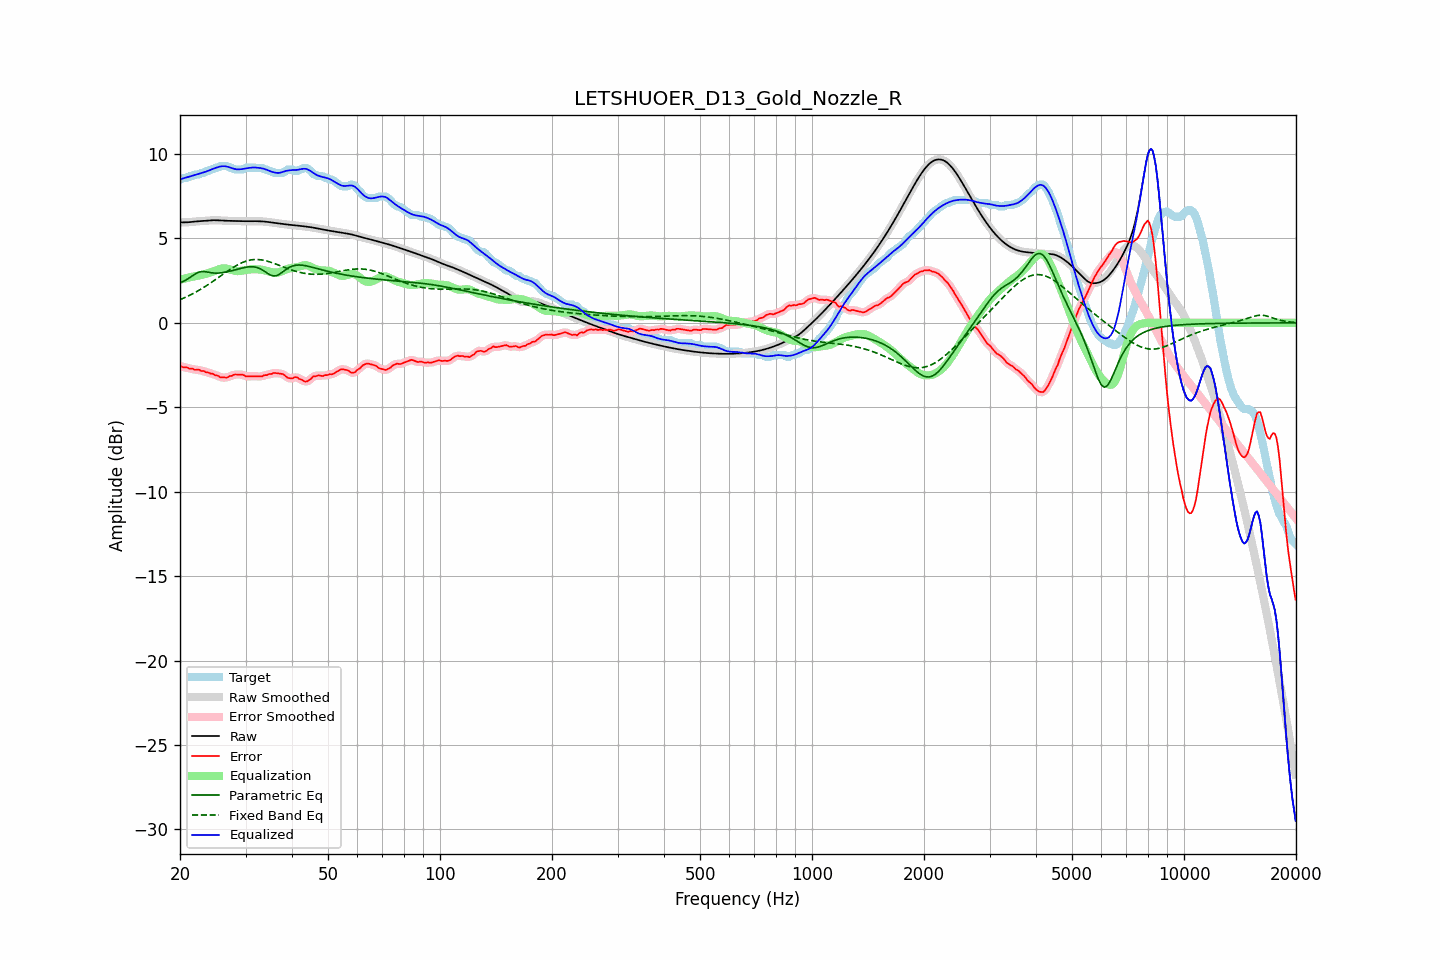

The file beside this chart, header and first rows:
frequency, raw, error, smoothed, error_smoothed, equalization, parametric_eq, fixed_band_eq, equalized_raw, equalized_smoothed, target
20.00, 5.95, -2.54, 5.95, -2.55, 2.56, 2.37, 1.37, 8.51, 8.51, 8.49
20.20, 5.95, -2.59, 5.95, -2.58, 2.58, 2.41, 1.41, 8.53, 8.53, 8.54
20.40, 5.95, -2.64, 5.95, -2.61, 2.61, 2.45, 1.45, 8.56, 8.56, 8.59
20.61, 5.95, -2.64, 5.95, -2.64, 2.63, 2.51, 1.50, 8.58, 8.58, 8.59
20.81, 5.95, -2.63, 5.95, -2.66, 2.65, 2.56, 1.54, 8.61, 8.61, 8.59
21.02, 5.96, -2.67, 5.96, -2.67, 2.68, 2.62, 1.59, 8.63, 8.63, 8.63
21.23, 5.97, -2.72, 5.97, -2.69, 2.70, 2.67, 1.63, 8.66, 8.66, 8.69
21.44, 5.98, -2.71, 5.98, -2.72, 2.72, 2.74, 1.68, 8.69, 8.69, 8.69
21.66, 5.99, -2.72, 5.99, -2.74, 2.73, 2.80, 1.73, 8.72, 8.72, 8.71
21.87, 6.00, -2.78, 6.00, -2.76, 2.75, 2.87, 1.78, 8.75, 8.75, 8.78
22.09, 6.01, -2.78, 6.01, -2.77, 2.77, 2.93, 1.83, 8.78, 8.78, 8.79
22.31, 6.01, -2.77, 6.01, -2.79, 2.79, 2.97, 1.89, 8.80, 8.80, 8.79
22.54, 6.02, -2.78, 6.02, -2.80, 2.81, 3.01, 1.94, 8.83, 8.83, 8.80
22.76, 6.03, -2.85, 6.03, -2.82, 2.83, 3.03, 2.00, 8.86, 8.86, 8.87
22.99, 6.03, -2.85, 6.03, -2.85, 2.85, 3.04, 2.05, 8.88, 8.88, 8.89
23.22, 6.04, -2.85, 6.04, -2.88, 2.87, 3.03, 2.11, 8.92, 8.92, 8.89
23.45, 6.05, -2.92, 6.05, -2.90, 2.90, 3.02, 2.17, 8.95, 8.95, 8.97
23.69, 6.06, -2.93, 6.06, -2.93, 2.93, 3.01, 2.24, 8.99, 8.99, 8.99
23.92, 6.07, -2.95, 6.07, -2.97, 2.96, 2.99, 2.30, 9.03, 9.03, 9.02
24.16, 6.07, -3.00, 6.07, -2.98, 2.99, 2.97, 2.36, 9.06, 9.06, 9.08
24.40, 6.08, -3.01, 6.08, -3.02, 3.02, 2.96, 2.43, 9.10, 9.10, 9.09
24.65, 6.08, -3.04, 6.08, -3.06, 3.06, 2.95, 2.49, 9.14, 9.14, 9.12
24.89, 6.08, -3.11, 6.08, -3.08, 3.10, 2.95, 2.56, 9.18, 9.18, 9.19
25.14, 6.08, -3.11, 6.08, -3.12, 3.13, 2.95, 2.62, 9.21, 9.21, 9.19
25.39, 6.07, -3.15, 6.07, -3.17, 3.17, 2.95, 2.69, 9.24, 9.24, 9.22
25.65, 6.07, -3.22, 6.07, -3.20, 3.19, 2.96, 2.76, 9.26, 9.26, 9.29
25.91, 6.06, -3.23, 6.06, -3.23, 3.21, 2.97, 2.83, 9.28, 9.28, 9.29
26.16, 6.05, -3.23, 6.05, -3.24, 3.22, 2.98, 2.89, 9.28, 9.28, 9.29
26.43, 6.05, -3.24, 6.05, -3.24, 3.22, 3.00, 2.96, 9.27, 9.27, 9.29
26.69, 6.05, -3.24, 6.05, -3.23, 3.21, 3.02, 3.03, 9.26, 9.26, 9.29
26.96, 6.04, -3.20, 6.04, -3.20, 3.19, 3.04, 3.09, 9.24, 9.24, 9.25
27.23, 6.04, -3.15, 6.04, -3.17, 3.17, 3.06, 3.16, 9.21, 9.21, 9.19
27.50, 6.04, -3.15, 6.04, -3.13, 3.14, 3.08, 3.22, 9.18, 9.18, 9.19
27.77, 6.03, -3.10, 6.03, -3.10, 3.11, 3.11, 3.28, 9.14, 9.14, 9.13
28.05, 6.03, -3.06, 6.03, -3.07, 3.09, 3.13, 3.34, 9.12, 9.12, 9.09
28.33, 6.03, -3.06, 6.03, -3.06, 3.07, 3.16, 3.39, 9.10, 9.10, 9.09
28.62, 6.02, -3.06, 6.02, -3.06, 3.06, 3.18, 3.45, 9.09, 9.09, 9.09
28.90, 6.02, -3.07, 6.02, -3.06, 3.07, 3.21, 3.49, 9.09, 9.09, 9.09
29.19, 6.02, -3.07, 6.02, -3.06, 3.08, 3.23, 3.54, 9.10, 9.10, 9.09
29.48, 6.02, -3.07, 6.02, -3.09, 3.10, 3.26, 3.58, 9.11, 9.11, 9.09
29.78, 6.02, -3.11, 6.02, -3.12, 3.11, 3.28, 3.62, 9.13, 9.13, 9.13
30.08, 6.02, -3.17, 6.02, -3.15, 3.13, 3.30, 3.65, 9.15, 9.15, 9.19
30.38, 6.02, -3.17, 6.02, -3.17, 3.14, 3.31, 3.68, 9.17, 9.17, 9.19
30.68, 6.02, -3.16, 6.02, -3.17, 3.16, 3.32, 3.70, 9.18, 9.18, 9.19
30.99, 6.02, -3.16, 6.02, -3.16, 3.17, 3.33, 3.73, 9.19, 9.19, 9.19
31.30, 6.02, -3.16, 6.02, -3.16, 3.17, 3.32, 3.74, 9.20, 9.20, 9.19
31.61, 6.02, -3.16, 6.02, -3.16, 3.18, 3.32, 3.75, 9.20, 9.20, 9.19
31.93, 6.02, -3.16, 6.02, -3.16, 3.18, 3.30, 3.75, 9.20, 9.20, 9.19
32.24, 6.02, -3.17, 6.02, -3.17, 3.17, 3.28, 3.75, 9.19, 9.19, 9.19
32.57, 6.02, -3.17, 6.02, -3.18, 3.16, 3.24, 3.75, 9.18, 9.18, 9.19
32.89, 6.01, -3.17, 6.01, -3.17, 3.16, 3.20, 3.74, 9.17, 9.17, 9.19
33.22, 6.01, -3.17, 6.01, -3.15, 3.14, 3.15, 3.72, 9.15, 9.15, 9.18
33.55, 6.00, -3.11, 6.00, -3.13, 3.13, 3.09, 3.71, 9.13, 9.13, 9.12
33.89, 5.99, -3.09, 5.99, -3.10, 3.10, 3.02, 3.69, 9.10, 9.10, 9.09
34.23, 5.98, -3.10, 5.98, -3.07, 3.08, 2.96, 3.66, 9.06, 9.06, 9.08
34.57, 5.97, -3.04, 5.97, -3.06, 3.05, 2.90, 3.64, 9.03, 9.03, 9.01
34.92, 5.96, -3.03, 5.96, -3.03, 3.03, 2.84, 3.61, 8.99, 8.99, 8.99
35.27, 5.95, -3.03, 5.95, -3.00, 3.01, 2.81, 3.57, 8.95, 8.95, 8.97
35.62, 5.93, -2.97, 5.93, -2.99, 2.99, 2.78, 3.54, 8.92, 8.92, 8.90
35.97, 5.92, -2.97, 5.92, -2.98, 2.98, 2.78, 3.51, 8.90, 8.90, 8.89
... 635 more rows
